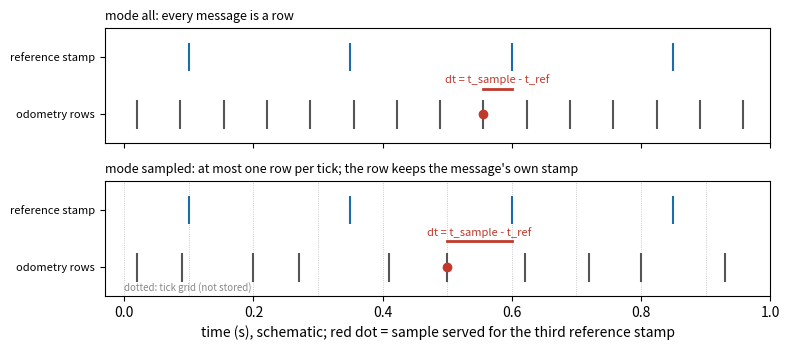

The script that saved this image: (Note: this script raises an exception after producing the figure.)
"""Regenerate docs/figures/capture_modes.png (schematic; spacing is illustrative).

Run: uv run python docs/figures/make_modes.py
"""
from pathlib import Path

import matplotlib

matplotlib.use("Agg")
import matplotlib.pyplot as plt

fig, axs = plt.subplots(2, 1, figsize=(8, 3.6), sharex=True)
ref = [0.10, 0.35, 0.60, 0.85]          # reference (radar) stamps
all_rows = [0.02 + 0.067 * k for k in range(15)]            # every message, ~15 Hz
ticks = [0.0 + 0.1 * k for k in range(10)]                  # sampled: tick grid (not stored)
samp_rows = [0.02, 0.09, 0.2, 0.27, 0.41, 0.5, 0.62, 0.72, 0.8, 0.93]   # chosen messages' recv stamps

for ax, rows, title in ((axs[0], all_rows, "mode all: every message is a row"),
                        (axs[1], samp_rows, "mode sampled: at most one row per tick; the row keeps the message's own stamp")):
    ax.eventplot([ref], lineoffsets=1, linelengths=0.5, colors="#1b6ca8")
    ax.eventplot([rows], lineoffsets=0, linelengths=0.5, colors="#555555")
    t = ref[2]
    j = max(r for r in rows if r <= t)
    ax.plot([j, t], [0.45, 0.45], color="#c0392b", lw=2)
    ax.text((j + t) / 2, 0.55, "dt = t_sample - t_ref", ha="center", fontsize=8, color="#c0392b")
    ax.plot([j], [0], "o", color="#c0392b", ms=6)
    ax.set_yticks([1, 0])
    ax.set_yticklabels(["reference stamp", "odometry rows"], fontsize=8)
    ax.set_title(title, fontsize=9, loc="left")
    ax.set_ylim(-0.5, 1.5)
for k in ticks:
    axs[1].axvline(k, color="#bbbbbb", lw=0.6, ls=":", zorder=0)
axs[1].text(0.0, -0.45, "dotted: tick grid (not stored)", fontsize=7, color="#888888", va="bottom")
axs[1].set_xlabel("time (s), schematic; red dot = sample served for the third reference stamp")
axs[1].set_xlim(-0.03, 1.0)
fig.tight_layout()
fig.savefig(Path(__file__).with_name("capture_modes.png"), dpi=130)
